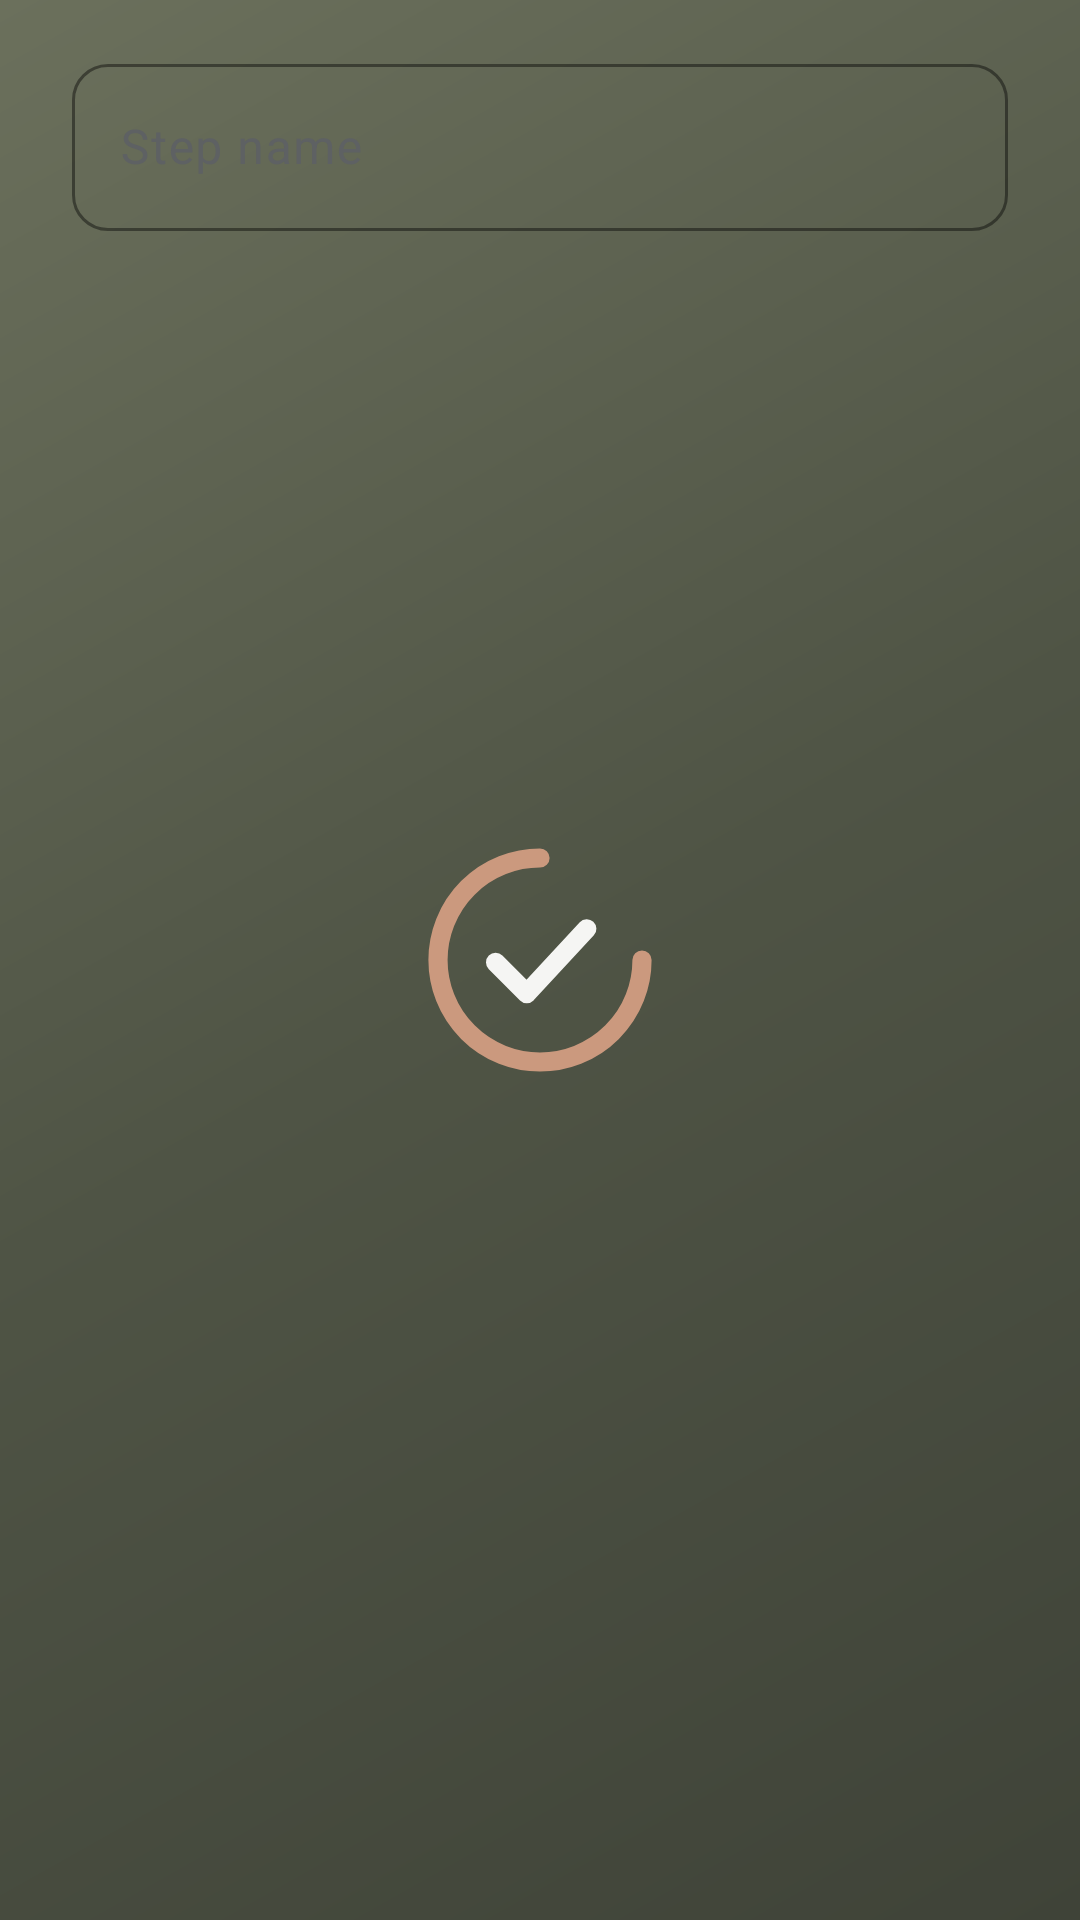

Here is an Android app screen rendered from its layout file. Give the layout XML and the strings, colors and styles it references.
<!-- AndroidManifest.xml: application theme Theme.QuietRoutine -->
<!-- res/layout/dialog_add_step.xml -->
<?xml version="1.0" encoding="utf-8"?>
<RelativeLayout xmlns:android="http://schemas.android.com/apk/res/android"
    xmlns:app="http://schemas.android.com/apk/res-auto"
    android:layout_width="match_parent"
    android:layout_height="wrap_content"
    android:paddingStart="@dimen/screen_margin"
    android:paddingTop="@dimen/gap_m"
    android:paddingEnd="@dimen/screen_margin"
    android:paddingBottom="@dimen/gap_xs">

    <com.google.android.material.textfield.TextInputLayout
        android:id="@+id/add_step_layout"
        style="@style/Widget.Material3.TextInputLayout.OutlinedBox"
        android:layout_width="match_parent"
        android:layout_height="wrap_content"
        android:hint="@string/builder_step_hint"
        app:boxCornerRadiusBottomEnd="12dp"
        app:boxCornerRadiusBottomStart="12dp"
        app:boxCornerRadiusTopEnd="12dp"
        app:boxCornerRadiusTopStart="12dp"
        app:boxStrokeColor="@color/sage_soft">

        <com.google.android.material.textfield.TextInputEditText
            android:id="@+id/add_step_input"
            android:layout_width="match_parent"
            android:layout_height="wrap_content"
            android:inputType="textCapSentences"
            android:maxLines="1"
            android:textColor="@color/ink" />

    </com.google.android.material.textfield.TextInputLayout>

</RelativeLayout>
<!-- resources referenced by this layout -->
<resources>
  <color name="ink">#2B2D2F</color>
  <color name="sage_soft">#B7B7A4</color>
  <dimen name="gap_m">16dp</dimen>
  <dimen name="gap_xs">6dp</dimen>
  <dimen name="screen_margin">24dp</dimen>
  <string name="builder_step_hint">Step name</string>
  <style name="Theme.QuietRoutine" parent="Theme.Material3.Light.NoActionBar">
          <item name="colorPrimary">@color/sage</item>
          <item name="colorOnPrimary">@color/on_sage</item>
          <item name="colorPrimaryContainer">@color/paper_shade</item>
          <item name="colorOnPrimaryContainer">@color/ink</item>
          <item name="colorSecondary">@color/terracotta</item>
          <item name="colorOnSecondary">@color/on_terracotta</item>
          <item name="colorSecondaryContainer">@color/terracotta_tint</item>
          <item name="colorOnSecondaryContainer">@color/ink</item>
          <item name="colorSurface">@color/surface</item>
          <item name="colorOnSurface">@color/ink</item>
          <item name="colorSurfaceVariant">@color/paper_deep</item>
          <item name="colorOnSurfaceVariant">@color/ink_soft</item>
          <item name="colorOutline">@color/divider</item>
          <item name="colorOutlineVariant">@color/sage_soft</item>
          <item name="colorError">@color/terracotta</item>
          <item name="android:colorBackground">@color/paper</item>
          <item name="colorOnBackground">@color/ink</item>
          <item name="android:windowBackground">@drawable/window_background</item>
          <item name="android:statusBarColor">@color/paper_deep</item>
          <item name="android:navigationBarColor">@color/paper_deep</item>
          <item name="android:windowLightStatusBar">true</item>
          <item name="android:windowLightNavigationBar">true</item>
          <item name="android:textColorPrimary">@color/ink</item>
          <item name="android:textColorSecondary">@color/ink_muted</item>
      </style>
  <color name="sage">#6B705C</color>
  <color name="on_sage">#F7F5EF</color>
  <color name="paper_shade">#E3E1D8</color>
  <color name="terracotta">#CB997E</color>
  <color name="on_terracotta">#2B2D2F</color>
  <color name="terracotta_tint">#FFF7F0</color>
  <color name="surface">#FFFDF9</color>
  <color name="paper_deep">#EDEBE5</color>
  <color name="ink_soft">#5E6163</color>
  <color name="divider">#DEDCD3</color>
  <color name="paper">#F5F5F3</color>
  <!-- drawable window_background (drawable) -->
  <?xml version="1.0" encoding="utf-8"?>
  <layer-list xmlns:android="http://schemas.android.com/apk/res/android">
      <item>
          <shape android:shape="rectangle">
              <gradient
                  android:angle="135"
                  android:startColor="@color/sage_deep"
                  android:centerColor="@color/sage_dark"
                  android:endColor="@color/sage"
                  android:type="linear" />
          </shape>
      </item>
      <item
          android:width="96dp"
          android:height="96dp"
          android:gravity="center"
          android:drawable="@drawable/ic_brand_mark" />
  </layer-list>
  <color name="ink_muted">#8A8D85</color>
  <color name="sage_deep">#3F4338</color>
  <color name="sage_dark">#4F5445</color>
  <!-- drawable ic_brand_mark (drawable) -->
  <?xml version="1.0" encoding="utf-8"?>
  <vector xmlns:android="http://schemas.android.com/apk/res/android"
      android:width="96dp"
      android:height="96dp"
      android:viewportWidth="24"
      android:viewportHeight="24">
      <path
          android:pathData="M20.5,12 A8.5,8.5 0 1 1 12,3.5"
          android:strokeColor="#CB997E"
          android:strokeWidth="1.6"
          android:strokeLineCap="round"
          android:fillColor="#00000000" />
      <path
          android:pathData="M8.3,12.2 L10.9,14.8 L15.9,9.4"
          android:strokeColor="#F5F5F3"
          android:strokeWidth="1.6"
          android:strokeLineCap="round"
          android:strokeLineJoin="round"
          android:fillColor="#00000000" />
  </vector>
</resources>
